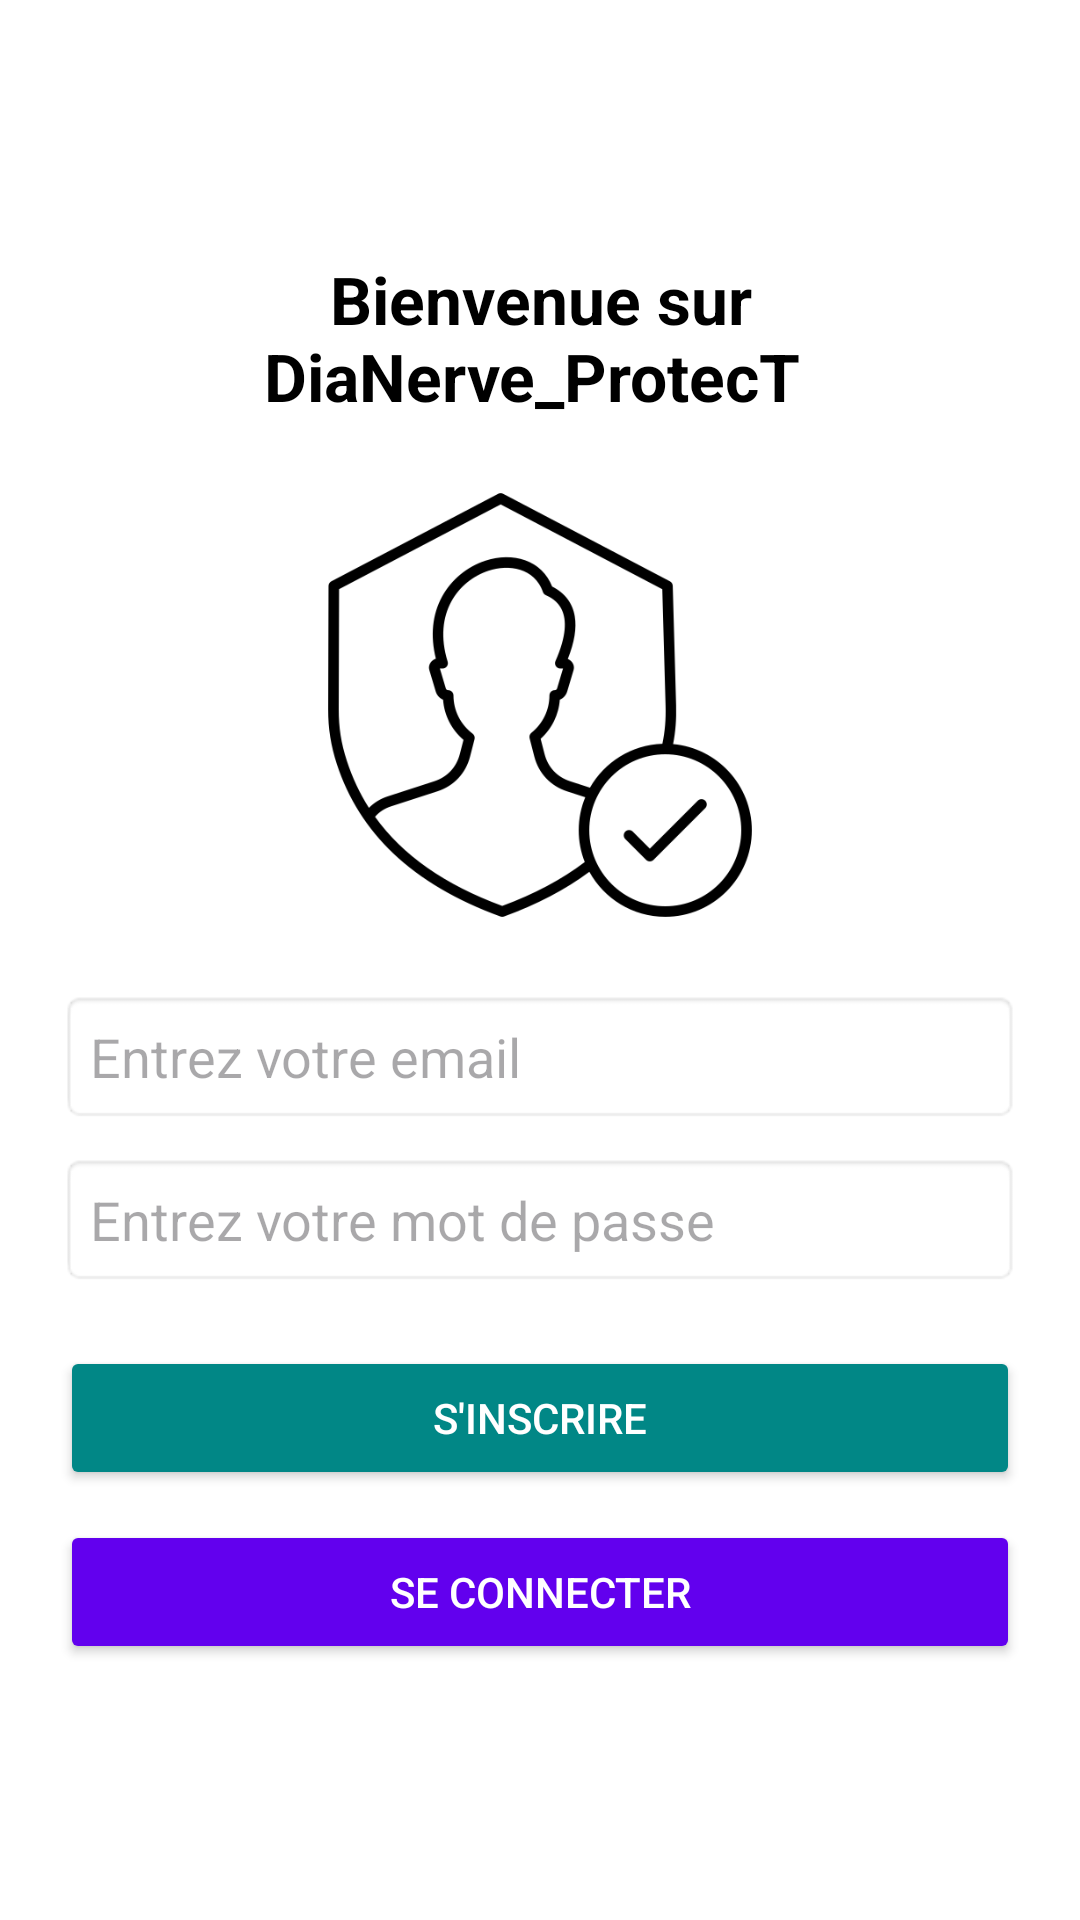

Here is an Android app screen rendered from its layout file. Give the layout XML and the strings, colors and styles it references.
<!-- AndroidManifest.xml: application theme Theme.DiaNerve_ProtecT -->
<!-- res/layout/activity_auth.xml -->
<?xml version="1.0" encoding="utf-8"?>
<LinearLayout xmlns:android="http://schemas.android.com/apk/res/android"
    android:layout_width="match_parent"
    android:layout_height="match_parent"
    android:orientation="vertical"
    android:gravity="center"
    android:padding="20dp"
    android:background="@android:color/white">

    
    <TextView
        android:id="@+id/welcomeText"
        android:layout_width="wrap_content"
        android:layout_height="wrap_content"
        android:text="Bienvenue sur DiaNerve_ProtecT "
        android:textSize="22sp"
        android:textStyle="bold"
        android:textColor="@color/black"
        android:gravity="center"
        android:layout_marginBottom="20dp"/>


    <ImageView
        android:id="@+id/logoImage"
        android:layout_width="150dp"
        android:layout_height="150dp"
        android:src="@drawable/logo"
        android:contentDescription="@string/logo_de_l_application"
        android:layout_marginBottom="20dp"/>

    
    <EditText
        android:id="@+id/emailEditText"
        android:layout_width="match_parent"
        android:layout_height="wrap_content"
        android:hint="Entrez votre email"
        android:inputType="textEmailAddress"
        android:padding="10dp"
        android:background="@android:drawable/editbox_background"
        android:layout_marginBottom="10dp"/>

    
    <EditText
        android:id="@+id/passwordEditText"
        android:layout_width="match_parent"
        android:layout_height="wrap_content"
        android:hint="Entrez votre mot de passe"
        android:inputType="textPassword"
        android:padding="10dp"
        android:background="@android:drawable/editbox_background"
        android:layout_marginBottom="20dp"/>

    
    <Button
        android:id="@+id/registerButton"
        android:layout_width="match_parent"
        android:layout_height="wrap_content"
        android:text="S'inscrire"
        android:backgroundTint="@color/teal_700"
        android:textColor="@android:color/white"
        android:padding="12dp"
        android:layout_marginBottom="10dp"/>

    
    <Button
        android:id="@+id/loginButton"
        android:layout_width="match_parent"
        android:layout_height="wrap_content"
        android:text="Se connecter"
        android:backgroundTint="@color/purple_500"
        android:textColor="@android:color/white"
        android:padding="12dp"/>

</LinearLayout>
<!-- resources referenced by this layout -->
<resources>
  <color name="black">#FF000000</color>
  <color name="purple_500">#6200EE</color>
  <color name="teal_700">#018786</color>
  <!-- drawable logo: png bitmap (drawable, 19968 bytes) -->
  <string name="logo_de_l_application" translatable="false">Logo de l\'application</string>
  <style name="Theme.DiaNerve_ProtecT" parent="Base.Theme.DiaNerve_ProtecT" />
  <style name="Base.Theme.DiaNerve_ProtecT" parent="Theme.Material3.DayNight.NoActionBar">
          
          
      </style>
</resources>
